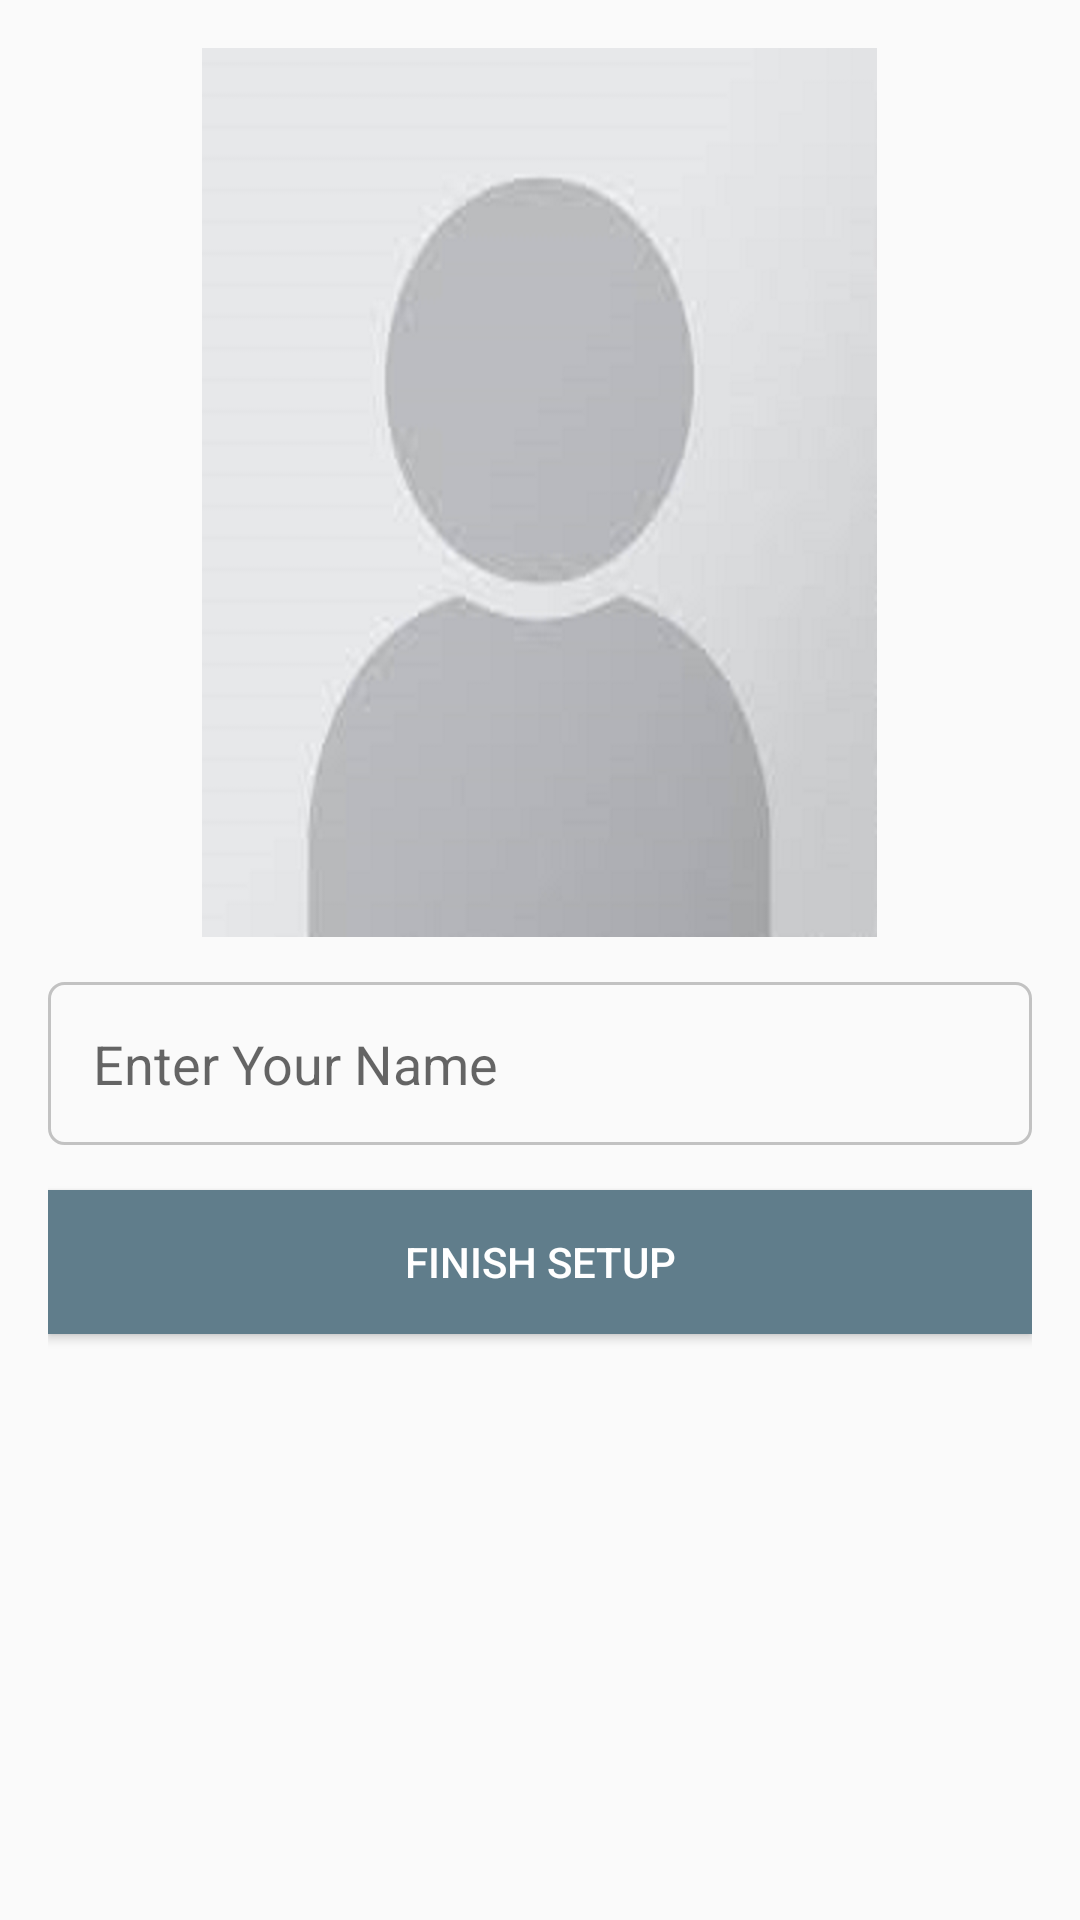

Here is an Android app screen rendered from its layout file. Give the layout XML and the strings, colors and styles it references.
<!-- AndroidManifest.xml: application theme AppTheme -->
<!-- res/layout/activity_setup.xml -->
<?xml version="1.0" encoding="utf-8"?>
<LinearLayout xmlns:android="http://schemas.android.com/apk/res/android"
    xmlns:tools="http://schemas.android.com/tools"
    android:id="@+id/activity_setup"
    android:layout_width="match_parent"
    android:layout_height="match_parent"
    android:paddingBottom="@dimen/activity_vertical_margin"
    android:paddingLeft="@dimen/activity_horizontal_margin"
    android:paddingRight="@dimen/activity_horizontal_margin"
    android:paddingTop="@dimen/activity_vertical_margin"
    tools:context="ashraf.practice.com.docshare.SetupActivity"
    android:orientation="vertical"
    android:weightSum="1">

    <ImageButton
        android:layout_gravity="center_horizontal"
        android:layout_height="200dp"
        android:id="@+id/prfilePicBtn"
        android:background="@mipmap/blank"
        android:adjustViewBounds="true"
        android:scaleType="fitXY"
        android:layout_marginBottom="15dp"
        android:layout_weight="0.35"
        android:layout_width="wrap_content" />

    <EditText
        android:layout_width="match_parent"
        android:layout_height="wrap_content"
        android:background="@drawable/input_outline"
        android:id="@+id/setupNameField"
        android:hint="Enter Your Name"
        android:padding="15dp"
        android:singleLine="true" />

    <Button
        android:text="Finish Setup"
        android:layout_width="match_parent"
        android:layout_height="wrap_content"
        android:id="@+id/finishSetupBtn"
        android:background="@color/colorPrimary"
        android:layout_marginTop="15dp"
        android:textColor="@android:color/white" />
</LinearLayout>
<!-- resources referenced by this layout -->
<resources>
  <color name="colorPrimary">#607D8B</color>
  <dimen name="activity_horizontal_margin">16dp</dimen>
  <dimen name="activity_vertical_margin">16dp</dimen>
  <!-- drawable input_outline (drawable) -->
  <?xml version="1.0" encoding="utf-8"?>
  <shape xmlns:android="http://schemas.android.com/apk/res/android">
  <stroke android:color="@color/grey" android:width="1dp"/>
      <corners android:radius="5dp"/>
  
  </shape>
  <!-- mipmap blank: png bitmap (mipmap-xxxhdpi, 99219 bytes) -->
  <style name="AppTheme" parent="Theme.AppCompat.Light.DarkActionBar">
          
          <item name="colorPrimary">@color/colorPrimary</item>
          <item name="colorPrimaryDark">@color/colorPrimaryDark</item>
          <item name="colorAccent">@color/colorAccent</item>
  
  
      </style>
  <color name="grey">#c2c2c2</color>
  <color name="colorPrimaryDark">#455A64</color>
  <color name="colorAccent">#33b5e5</color>
</resources>
